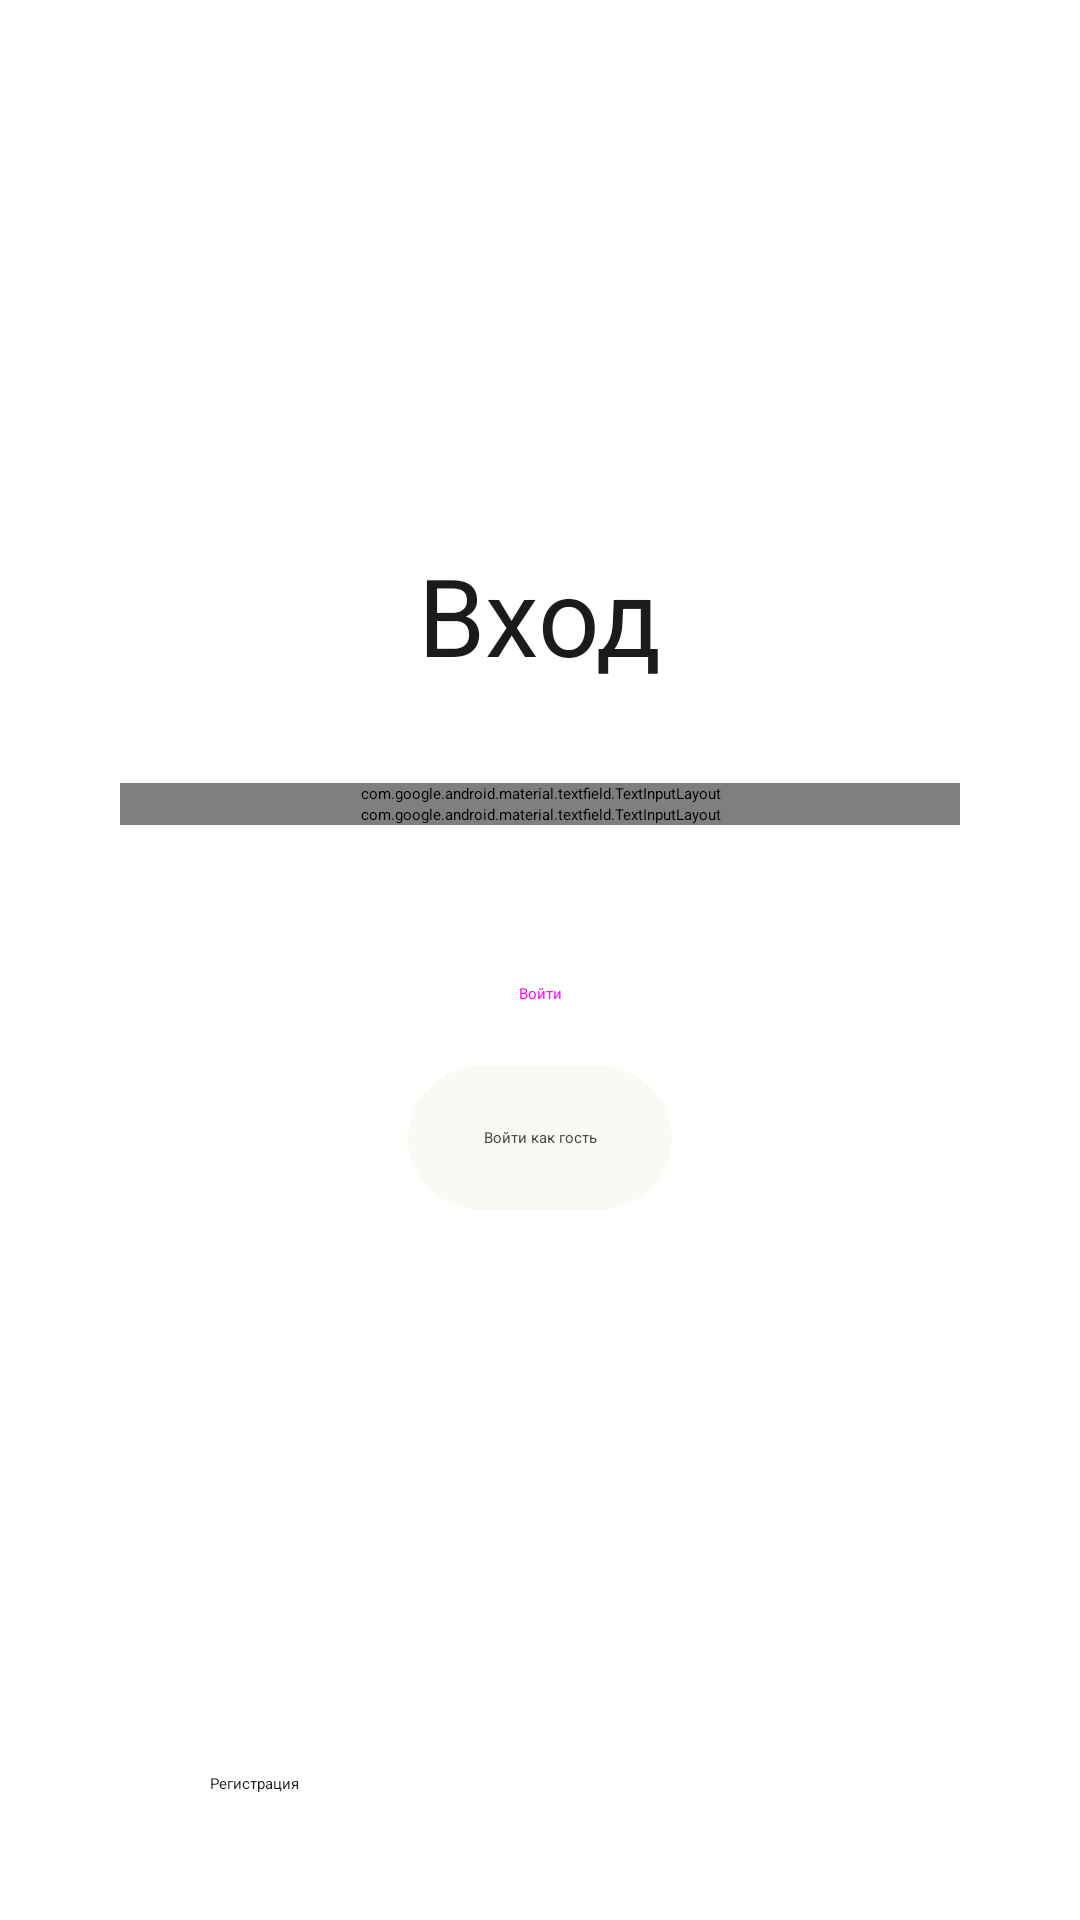

Layout XML and referenced resources for this Android screen:
<!-- AndroidManifest.xml: application theme Theme.App.Starting -->
<!-- res/layout/fragment_login.xml -->
<?xml version="1.0" encoding="utf-8"?>
<androidx.constraintlayout.widget.ConstraintLayout
    xmlns:android="http://schemas.android.com/apk/res/android"
    xmlns:app="http://schemas.android.com/apk/res-auto"
    xmlns:tools="http://schemas.android.com/tools"
    android:layout_width="match_parent"
    android:layout_height="match_parent"
    tools:context=".presentation.screens.login.fragment.LoginFragment">


    <LinearLayout
        android:id="@+id/loginTopLinearLayout"
        android:layout_width="match_parent"
        android:layout_height="0dp"
        android:gravity="center"
        android:orientation="vertical"
        app:layout_constraintBottom_toTopOf="@id/loginBottomLinearLayout"
        app:layout_constraintEnd_toEndOf="parent"
        app:layout_constraintStart_toStartOf="parent"
        app:layout_constraintTop_toTopOf="parent">

        <TextView
            android:id="@+id/loginTitle"
            style="@style/TextAppearance.Material3.DisplaySmall"
            android:layout_width="wrap_content"
            android:layout_height="wrap_content"
            android:textColor="@color/onSurface"
            android:text="@string/loginTitle" />

        <com.google.android.material.textfield.TextInputLayout
            android:id="@+id/emailLoginEditText"
            android:layout_width="@dimen/editTextAndButtonWidth_280dp"
            android:layout_height="wrap_content"
            android:layout_marginTop="@dimen/loginTextInputMarginTop_32dp"
            android:hint="@string/loginEmailHint"
            style="@style/EditText"
            app:counterMaxLength="@integer/counterEmailLength"
            app:endIconMode="clear_text"
            android:nextFocusDown="@id/passwordLoginEditText">

            <com.google.android.material.textfield.TextInputEditText
                android:id="@+id/emailLoginEditTextField"
                android:layout_width="match_parent"
                android:layout_height="wrap_content"
                android:inputType="textEmailAddress"
                android:maxLength="@integer/counterEmailLength"
                android:maxLines="1"/>
        </com.google.android.material.textfield.TextInputLayout>

        <com.google.android.material.textfield.TextInputLayout
            android:id="@+id/passwordLoginEditText"
            android:layout_width="@dimen/editTextAndButtonWidth_280dp"
            android:layout_height="wrap_content"
            android:hint="@string/loginPasswordHint"
            style="@style/EditText"
            app:counterMaxLength="@integer/counterPasswordLength"
            app:endIconMode="password_toggle">

            <com.google.android.material.textfield.TextInputEditText
                android:id="@+id/passwordLoginEditTextField"
                android:layout_width="match_parent"
                android:layout_height="wrap_content"
                android:imeOptions="actionDone"
                android:inputType="textPassword"
                android:maxLength="@integer/counterPasswordLength"
                android:maxLines="1"/>
        </com.google.android.material.textfield.TextInputLayout>

        <TextView
            android:id="@+id/loginErrorMessage"
            android:layout_width="match_parent"
            android:layout_height="wrap_content"
            android:text=""
            android:textColor="@color/error"
            android:gravity="center"
            android:layout_marginBottom="@dimen/loginErrorMessageMarginBottom_16dp"
            android:layout_marginHorizontal="@dimen/errorMessageMarginHorizontal_58dp"
            style="@style/TextAppearance.Material3.LabelMedium"
            />

        <Button
            android:id="@+id/loginButton"
            android:layout_width="@dimen/editTextAndButtonWidth_280dp"
            android:layout_height="wrap_content"
            android:text="@string/loginButton"
            style="@style/MaterialButton" />

        <TextView
            android:layout_width="wrap_content"
            android:layout_height="wrap_content"
            android:text="@string/loginOr"
            android:textColor="@color/onSurface"
            style="@style/TextAppearance.Material3.LabelLarge"
            android:visibility="gone"
            />

        <Button
            android:id="@+id/loginWithVKButton"
            android:layout_width="@dimen/editTextAndButtonWidth_280dp"
            android:layout_height="wrap_content"
            android:backgroundTint="#0077FF"
            android:text="Войти через VK"
            android:visibility="gone"
            style="@style/MaterialButton"/>

        <Button
            android:id="@+id/loginLikeGuestButton"
            android:layout_width="wrap_content"
            android:layout_height="wrap_content"
            android:focusable="true"
            android:padding="@dimen/loginButtonLikeGuestPadding_16dp"
            android:text="@string/loginLikeGuest"
            android:background="@drawable/rounded_surface_ripple"
            style="@style/Widget.Material3.Button.TextButton"
            android:textColor="@color/onSurfaceVariant"
            android:clickable="true"
            />

    </LinearLayout>

    <LinearLayout
        android:id="@+id/loginBottomLinearLayout"
        android:layout_width="match_parent"
        android:layout_height="wrap_content"
        android:orientation="vertical"
        android:gravity="center"
        app:layout_constraintBottom_toBottomOf="parent"
        app:layout_constraintEnd_toEndOf="parent"
        app:layout_constraintStart_toStartOf="parent"
        android:layout_marginBottom="@dimen/loginBottomLinearLayoutMarginBottom_35dp"
        >

        <Button
            android:id="@+id/loginRegistrationButton"
            style="?attr/materialButtonOutlinedStyle"
            android:layout_width="@dimen/loginRegistrationButtonWidth_220dp"
            android:layout_height="wrap_content"
            android:text="@string/loginRegistration"
            android:textColor="@color/onSurface"
            android:paddingVertical="@dimen/loginRegistrationButtonPaddingVertical_7dp"
            app:cornerRadius="@dimen/loginRegistrationButtonCornerRadius_12dp" />

        <Button
            android:id="@+id/loginForgotPasswordButton"
            android:layout_width="wrap_content"
            android:layout_height="wrap_content"
            android:text="@string/loginForgotPassword"
            android:padding="@dimen/loginForgotPasswordPadding_8dp"
            android:paddingHorizontal="@dimen/loginForgotPasswordPaddingHorizontal_20dp"
            android:textColor="@color/onSurface"
            android:background="@drawable/rounded_surface_ripple"
            android:visibility="gone"
            style="@style/Widget.Material3.Button.TextButton"
            />

    </LinearLayout>
</androidx.constraintlayout.widget.ConstraintLayout>
<!-- resources referenced by this layout -->
<resources>
  <color name="error">#BA1A1A</color>
  <color name="onSurface">#1A1C19</color>
  <color name="onSurfaceVariant">#424840</color>
  <dimen name="editTextAndButtonWidth_280dp">280dp</dimen>
  <dimen name="errorMessageMarginHorizontal_58dp">58dp</dimen>
  <dimen name="loginBottomLinearLayoutMarginBottom_35dp">35dp</dimen>
  <dimen name="loginButtonLikeGuestPadding_16dp">16dp</dimen>
  <dimen name="loginErrorMessageMarginBottom_16dp">16dp</dimen>
  <dimen name="loginForgotPasswordPaddingHorizontal_20dp">20dp</dimen>
  <dimen name="loginForgotPasswordPadding_8dp">8dp</dimen>
  <dimen name="loginRegistrationButtonCornerRadius_12dp">12dp</dimen>
  <dimen name="loginRegistrationButtonPaddingVertical_7dp">7dp</dimen>
  <dimen name="loginRegistrationButtonWidth_220dp">220dp</dimen>
  <dimen name="loginTextInputMarginTop_32dp">32dp</dimen>
  <!-- drawable rounded_surface_ripple (drawable) -->
  <?xml version="1.0" encoding="utf-8"?>
  <ripple xmlns:android="http://schemas.android.com/apk/res/android"
      android:color="?android:attr/colorControlHighlight">
      <item>
          <shape android:shape="rectangle">
              <corners android:radius="45dp"/>
              <solid android:color="@color/surface" />
          </shape>
      </item>
  </ripple>
  <integer name="counterEmailLength">50</integer>
  <integer name="counterPasswordLength">20</integer>
  <string name="loginButton">Войти</string>
  <string name="loginEmailHint">Почта</string>
  <string name="loginForgotPassword">Забыли пароль?</string>
  <string name="loginLikeGuest">Войти как гость</string>
  <string name="loginOr">или</string>
  <string name="loginPasswordHint">Пароль</string>
  <string name="loginRegistration">Регистрация</string>
  <string name="loginTitle">Вход</string>
  <style name="EditText" parent="Widget.Material3.TextInputLayout.OutlinedBox">
          <item name="boxCornerRadiusBottomEnd">12dp</item>
          <item name="boxCornerRadiusBottomStart">12dp</item>
          <item name="boxCornerRadiusTopEnd">12dp</item>
          <item name="boxCornerRadiusTopStart">12dp</item>
          <item name="errorEnabled">true</item>
          <item name="counterEnabled">false</item>
      </style>
  <style name="MaterialButton" parent="Widget.Material3.Button.IconButton.Filled">
          <item name="android:paddingTop">13dp</item>
          <item name="android:paddingBottom">13dp</item>
          <item name="cornerRadius">12dp</item>
      </style>
  <color name="surface">#FAFAF4</color>
  <color name="primary">#375837</color>
  <color name="splashScreen">#EBFFE5</color>
  <color name="onPrimary">#FFFFFF</color>
  <color name="primaryContainer">#5A7D59</color>
  <color name="onPrimaryContainer">#FFFFFF</color>
  <color name="secondary">#87503E</color>
  <color name="onSecondary">#FFFFFF</color>
  <color name="secondaryContainer">#D3907A</color>
  <color name="onSecondaryContainer">#2B0800</color>
  <color name="tertiary">#225667</color>
  <color name="onTertiary">#FFFFFF</color>
  <color name="tertiaryContainer">#4A7B8D</color>
  <color name="onTertiaryContainer">#FFFFFF</color>
  <color name="onError">#FFFFFF</color>
  <color name="errorContainer">#FFDAD6</color>
  <color name="onErrorContainer">#410002</color>
  <color name="background">#FAFAF4</color>
  <color name="onBackground">#1A1C19</color>
  <color name="surfaceVariant">#DEE4D9</color>
  <color name="outline">#737970</color>
  <color name="surfaceContainer">#EEEEE9</color>
  <style name="ThemeOverlay.App.DatePicker" parent="ThemeOverlay.Material3.MaterialCalendar">
          <item name="colorPrimary">@color/tertiary</item>
          <item name="colorSurfaceContainerHigh">@color/surface</item>
          <item name="android:textColor">@color/onSurfaceVariant</item>
          <item name="itemFillColor">@color/tertiary</item>
          <item name="iconTint">@color/tertiary</item>
      </style>
</resources>
